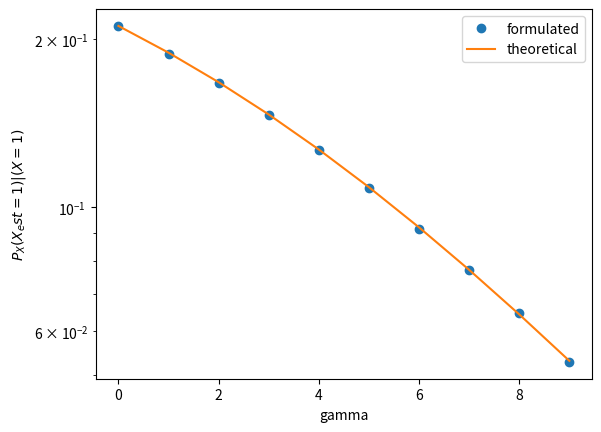

Source code (Python): (Note: this script raises an exception after producing the figure.)
import numpy as np
import matplotlib.pyplot as plt
rng = np.random.default_rng()

min_gamma = 0
max_gamma = 10
ray_prob = []
ray_theo = []
gamma_db = np.arange(min_gamma,max_gamma)
simlen = int(1e6)
N = np.random.normal(0,1,simlen)
for i in gamma_db:
    gamma = 10**(0.1*i)
    A = rng.rayleigh(np.sqrt(gamma/2),simlen)
    ray_prob.append(np.count_nonzero(A+N<0)/simlen)
    ray_theo.append(0.5-0.5*np.sqrt(gamma)/np.sqrt(2+gamma)) #theoretical method

plt.semilogy(gamma_db,ray_prob,'o')
plt.semilogy(gamma_db,ray_theo)
plt.xlabel('gamma')
plt.ylabel('$P_X(X_est=1)|(X=1)$')
plt.legend(['formulated','theoretical'])
plt.savefig('../figs/rayleigh.pdf')
plt.show()
